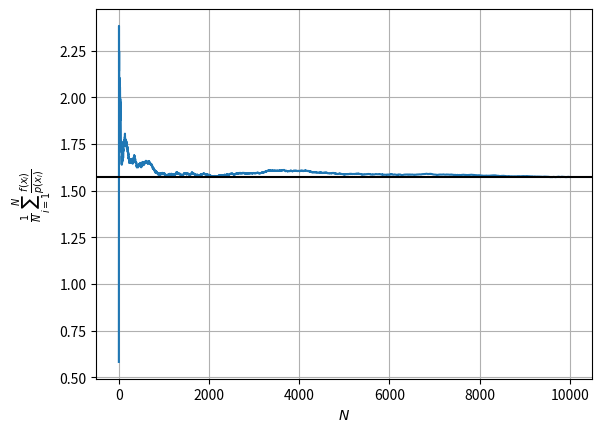

Write the Python code that produced this figure.
import numpy as np
import matplotlib.pyplot as plt


def f(x):
    return np.sin(x)**2


if __name__ == "__main__":
    N = 10000
    u = np.random.random(N)
    x = np.pi * u
    pdf = 1 / np.pi

    n = np.arange(N) + 1
    integral = (f(x) / pdf).cumsum() / n

    plt.plot(n, integral)
    plt.axhline(0.5 * np.pi, c="black")
    plt.xlabel(r"$N$")
    plt.ylabel(r"$\frac{1}{N}\sum_{i=1}^N\frac{f(x_i)}{p(x_i)}$")
    plt.grid()
    plt.savefig("mcintegral.png")
